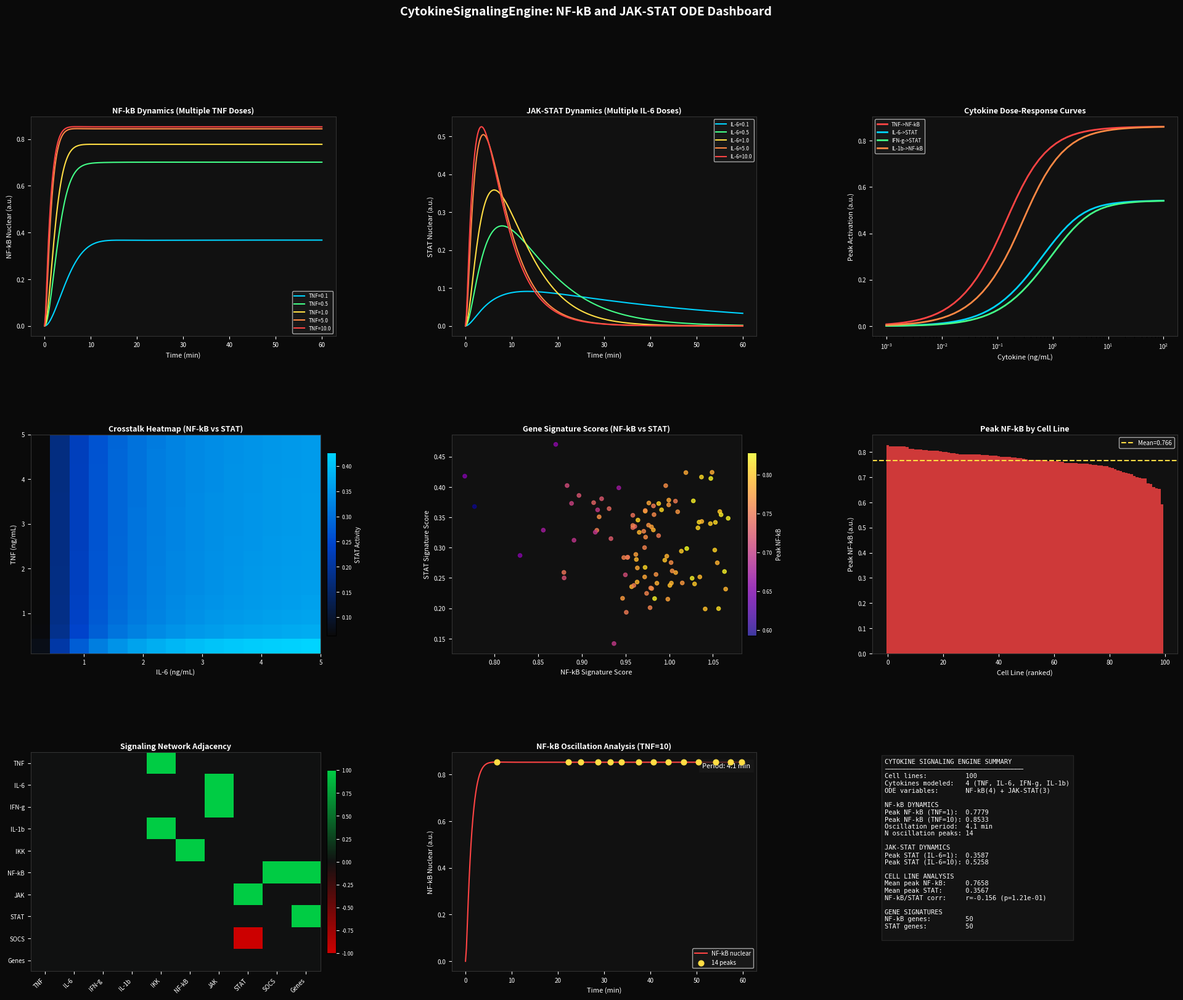

This chart was generated by the following Python code: (Note: this script raises an exception after producing the figure.)
"""
CytokineSignalingEngine: NF-kB and JAK-STAT Signaling ODE Models
- NF-kB activation ODE (IkB/IKK/NF-kB dynamics, Lipniacki model simplified)
- JAK-STAT signaling ODE (STAT phosphorylation/dephosphorylation)
- Cytokine dose-response modeling (TNF, IL-6, IFN-g, IL-1b)
- Signaling crosstalk network
- Inflammatory gene expression signature scoring
"""

import numpy as np
import scipy.stats as stats
from scipy.integrate import solve_ivp
from scipy.signal import find_peaks
import matplotlib
matplotlib.use('Agg')
import matplotlib.pyplot as plt
import matplotlib.gridspec as gridspec
from matplotlib.colors import LinearSegmentedColormap

np.random.seed(42)

# ─── ODE Models ──────────────────────────────────────────────────────────────

def nfkb_ode(t, y, TNF, k1=0.5, k2=0.2, k3=0.3, k4=1.0, k5=0.8, k6=0.5):
    """NF-kB signaling ODE (simplified Lipniacki model)
    y = [IKK_neutral, IKK_active, IkBa, NFkB_nuclear]
    """
    IKK_n, IKK_a, IkBa, NFkB_n = y
    IKK_n  = max(IKK_n,  0)
    IKK_a  = max(IKK_a,  0)
    IkBa   = max(IkBa,   0)
    NFkB_n = np.clip(NFkB_n, 0, 1)

    dIKK_n  = -k1 * TNF * IKK_n + k2 * IKK_a
    dIKK_a  =  k1 * TNF * IKK_n - k2 * IKK_a
    dIkBa   =  k3 * NFkB_n - k4 * IKK_a * IkBa
    dNFkB_n =  k5 * IKK_a * (1 - NFkB_n) - k6 * IkBa * NFkB_n
    return [dIKK_n, dIKK_a, dIkBa, dNFkB_n]

def jakstat_ode(t, y, IL6, k_jak=0.4, k_phos=0.3, k_import=0.5, k_export=0.2):
    """JAK-STAT signaling ODE
    y = [STAT_inactive, STAT_pY, STAT_nuclear]
    """
    STAT_i, STAT_pY, STAT_n = y
    STAT_i  = max(STAT_i,  0)
    STAT_pY = max(STAT_pY, 0)
    STAT_n  = max(STAT_n,  0)

    dSTAT_i  = -k_jak * IL6 * STAT_i + k_phos * STAT_pY
    dSTAT_pY =  k_jak * IL6 * STAT_i - k_phos * STAT_pY - k_import * STAT_pY
    dSTAT_n  =  k_import * STAT_pY - k_export * STAT_n
    return [dSTAT_i, dSTAT_pY, dSTAT_n]

# ─── Time course simulations ──────────────────────────────────────────────────
t_span = (0, 60)
t_eval = np.linspace(0, 60, 300)

TNF_doses = [0.1, 0.5, 1.0, 5.0, 10.0]
IL6_doses  = [0.1, 0.5, 1.0, 5.0, 10.0]

nfkb_traces = {}
for dose in TNF_doses:
    y0 = [1.0, 0.0, 0.5, 0.0]
    sol = solve_ivp(nfkb_ode, t_span, y0, t_eval=t_eval,
                    args=(dose,), method='RK45', rtol=1e-6, atol=1e-8)
    nfkb_traces[dose] = sol.y[3]

jakstat_traces = {}
for dose in IL6_doses:
    y0 = [1.0, 0.0, 0.0]
    sol = solve_ivp(jakstat_ode, t_span, y0, t_eval=t_eval,
                    args=(dose,), method='RK45', rtol=1e-6, atol=1e-8)
    jakstat_traces[dose] = sol.y[2]

# ─── Dose-response curves ─────────────────────────────────────────────────────
conc_range = np.logspace(-3, 2, 50)

def peak_nfkb(conc):
    y0 = [1.0, 0.0, 0.5, 0.0]
    sol = solve_ivp(nfkb_ode, t_span, y0, t_eval=t_eval,
                    args=(conc,), method='RK45', rtol=1e-5, atol=1e-7)
    return np.max(sol.y[3])

def peak_stat(conc):
    y0 = [1.0, 0.0, 0.0]
    sol = solve_ivp(jakstat_ode, t_span, y0, t_eval=t_eval,
                    args=(conc,), method='RK45', rtol=1e-5, atol=1e-7)
    return np.max(sol.y[2])

dr_tnf  = np.array([peak_nfkb(c) for c in conc_range])
dr_il6  = np.array([peak_stat(c) for c in conc_range])
dr_ifng = np.array([peak_stat(c * 0.7) for c in conc_range])
dr_il1b = np.array([peak_nfkb(c * 0.5) for c in conc_range])

# ─── Cell line simulation ─────────────────────────────────────────────────────
N_CELLS = 100
cell_tnf_sensitivity = np.random.lognormal(0, 0.5, N_CELLS)
cell_il6_sensitivity = np.random.lognormal(0, 0.5, N_CELLS)

peak_nfkb_cells = np.array([peak_nfkb(1.0 * s) for s in cell_tnf_sensitivity])
peak_stat_cells  = np.array([peak_stat(1.0 * s) for s in cell_il6_sensitivity])

# ─── Crosstalk: NF-kB suppresses JAK-STAT via SOCS ──────────────────────────
socs_factor = 1.0 / (1.0 + 0.5 * peak_nfkb_cells)
peak_stat_crosstalk = peak_stat_cells * socs_factor

tnf_grid = np.linspace(0.1, 5, 15)
il6_grid = np.linspace(0.1, 5, 15)
crosstalk_mat = np.zeros((15, 15))
for i, tnf in enumerate(tnf_grid):
    nfkb_val = peak_nfkb(tnf)
    socs = 1.0 / (1.0 + 0.5 * nfkb_val)
    for j, il6 in enumerate(il6_grid):
        stat_val = peak_stat(il6)
        crosstalk_mat[i, j] = stat_val * socs

# ─── Gene signature scoring ───────────────────────────────────────────────────
N_NFKB_GENES = 50
N_STAT_GENES  = 50

nfkb_gene_expr = np.outer(peak_nfkb_cells, np.random.uniform(0.5, 2.0, N_NFKB_GENES))
nfkb_gene_expr += np.random.normal(0, 0.2, nfkb_gene_expr.shape)

stat_gene_expr = np.outer(peak_stat_crosstalk, np.random.uniform(0.5, 2.0, N_STAT_GENES))
stat_gene_expr += np.random.normal(0, 0.2, stat_gene_expr.shape)

nfkb_score = np.mean(nfkb_gene_expr, axis=1)
stat_score  = np.mean(stat_gene_expr, axis=1)

# ─── Oscillation analysis ─────────────────────────────────────────────────────
trace_high = nfkb_traces[10.0]
peaks_idx, _ = find_peaks(trace_high, height=0.1, distance=10)
if len(peaks_idx) >= 2:
    peak_times = t_eval[peaks_idx]
    periods = np.diff(peak_times)
    mean_period = np.mean(periods)
    n_oscillations = len(peaks_idx)
else:
    mean_period = float('nan')
    n_oscillations = len(peaks_idx)

# ─── Signaling network adjacency ─────────────────────────────────────────────
node_names = ['TNF', 'IL-6', 'IFN-g', 'IL-1b', 'IKK', 'NF-kB', 'JAK', 'STAT', 'SOCS', 'Genes']
n_nodes = len(node_names)
net_adj = np.zeros((n_nodes, n_nodes))
edges = [(0,4,1),(3,4,1),(4,5,1),(1,6,1),(2,6,1),(6,7,1),(5,8,1),(8,7,-1),(7,9,1),(5,9,1)]
for s, t, w in edges:
    net_adj[s, t] = w

# ─── Dashboard ───────────────────────────────────────────────────────────────
fig = plt.figure(figsize=(24, 18))
fig.patch.set_facecolor('#0a0a0a')
gs = gridspec.GridSpec(3, 3, figure=fig, hspace=0.45, wspace=0.38)

ACCENT = '#00d4ff'
RED    = '#ff4444'
GREEN  = '#44ff88'
YELLOW = '#ffdd44'
ORANGE = '#ff8844'
TEXT_COL = 'white'

def style_ax(ax, title=''):
    ax.set_facecolor('#111111')
    for spine in ax.spines.values():
        spine.set_edgecolor('#333333')
    ax.tick_params(colors=TEXT_COL, labelsize=7)
    ax.xaxis.label.set_color(TEXT_COL)
    ax.yaxis.label.set_color(TEXT_COL)
    if title:
        ax.set_title(title, color=TEXT_COL, fontsize=9, fontweight='bold', pad=4)

dose_colors = [ACCENT, GREEN, YELLOW, ORANGE, RED]

# Panel 1: NF-kB dynamics
ax1 = fig.add_subplot(gs[0, 0])
style_ax(ax1, 'NF-kB Dynamics (Multiple TNF Doses)')
for dose, col in zip(TNF_doses, dose_colors):
    ax1.plot(t_eval, nfkb_traces[dose], color=col, lw=1.5, label=f'TNF={dose}')
ax1.set_xlabel('Time (min)', color=TEXT_COL, fontsize=8)
ax1.set_ylabel('NF-kB Nuclear (a.u.)', color=TEXT_COL, fontsize=8)
ax1.legend(fontsize=6, facecolor='#1a1a1a', labelcolor=TEXT_COL)

# Panel 2: JAK-STAT dynamics
ax2 = fig.add_subplot(gs[0, 1])
style_ax(ax2, 'JAK-STAT Dynamics (Multiple IL-6 Doses)')
for dose, col in zip(IL6_doses, dose_colors):
    ax2.plot(t_eval, jakstat_traces[dose], color=col, lw=1.5, label=f'IL-6={dose}')
ax2.set_xlabel('Time (min)', color=TEXT_COL, fontsize=8)
ax2.set_ylabel('STAT Nuclear (a.u.)', color=TEXT_COL, fontsize=8)
ax2.legend(fontsize=6, facecolor='#1a1a1a', labelcolor=TEXT_COL)

# Panel 3: Dose-response curves
ax3 = fig.add_subplot(gs[0, 2])
style_ax(ax3, 'Cytokine Dose-Response Curves')
ax3.semilogx(conc_range, dr_tnf,  color=RED,    lw=2, label='TNF->NF-kB')
ax3.semilogx(conc_range, dr_il6,  color=ACCENT,  lw=2, label='IL-6->STAT')
ax3.semilogx(conc_range, dr_ifng, color=GREEN,   lw=2, label='IFN-g->STAT')
ax3.semilogx(conc_range, dr_il1b, color=ORANGE,  lw=2, label='IL-1b->NF-kB')
ax3.set_xlabel('Cytokine (ng/mL)', color=TEXT_COL, fontsize=8)
ax3.set_ylabel('Peak Activation (a.u.)', color=TEXT_COL, fontsize=8)
ax3.legend(fontsize=6, facecolor='#1a1a1a', labelcolor=TEXT_COL)

# Panel 4: Crosstalk heatmap
ax4 = fig.add_subplot(gs[1, 0])
style_ax(ax4, 'Crosstalk Heatmap (NF-kB vs STAT)')
cmap_ct = LinearSegmentedColormap.from_list('ct', ['#0a0a0a', '#0044cc', '#00d4ff'])
im4 = ax4.imshow(crosstalk_mat, aspect='auto', cmap=cmap_ct, origin='lower',
                 extent=[il6_grid[0], il6_grid[-1], tnf_grid[0], tnf_grid[-1]])
ax4.set_xlabel('IL-6 (ng/mL)', color=TEXT_COL, fontsize=8)
ax4.set_ylabel('TNF (ng/mL)', color=TEXT_COL, fontsize=8)
cb4 = plt.colorbar(im4, ax=ax4, fraction=0.03, pad=0.02)
cb4.set_label('STAT Activity', color=TEXT_COL, fontsize=7)
cb4.ax.tick_params(colors=TEXT_COL, labelsize=6)

# Panel 5: Gene signature scores
ax5 = fig.add_subplot(gs[1, 1])
style_ax(ax5, 'Gene Signature Scores (NF-kB vs STAT)')
sc = ax5.scatter(nfkb_score, stat_score, c=peak_nfkb_cells, cmap='plasma',
                 s=20, alpha=0.8)
ax5.set_xlabel('NF-kB Signature Score', color=TEXT_COL, fontsize=8)
ax5.set_ylabel('STAT Signature Score', color=TEXT_COL, fontsize=8)
cb5 = plt.colorbar(sc, ax=ax5, fraction=0.03, pad=0.02)
cb5.set_label('Peak NF-kB', color=TEXT_COL, fontsize=7)
cb5.ax.tick_params(colors=TEXT_COL, labelsize=6)

# Panel 6: Peak NF-kB by cell line
ax6 = fig.add_subplot(gs[1, 2])
style_ax(ax6, 'Peak NF-kB by Cell Line')
sorted_idx = np.argsort(peak_nfkb_cells)[::-1]
ax6.bar(np.arange(N_CELLS), peak_nfkb_cells[sorted_idx],
        color=RED, alpha=0.8, width=1.0)
ax6.axhline(np.mean(peak_nfkb_cells), color=YELLOW, lw=1.5, ls='--',
            label=f'Mean={np.mean(peak_nfkb_cells):.3f}')
ax6.set_xlabel('Cell Line (ranked)', color=TEXT_COL, fontsize=8)
ax6.set_ylabel('Peak NF-kB (a.u.)', color=TEXT_COL, fontsize=8)
ax6.legend(fontsize=7, facecolor='#1a1a1a', labelcolor=TEXT_COL)

# Panel 7: Signaling network adjacency
ax7 = fig.add_subplot(gs[2, 0])
style_ax(ax7, 'Signaling Network Adjacency')
cmap_net = LinearSegmentedColormap.from_list('net', ['#cc0000', '#111111', '#00cc44'])
im7 = ax7.imshow(net_adj, aspect='auto', cmap=cmap_net, vmin=-1, vmax=1,
                 interpolation='nearest')
ax7.set_xticks(np.arange(n_nodes))
ax7.set_xticklabels(node_names, fontsize=7, rotation=45, ha='right')
ax7.set_yticks(np.arange(n_nodes))
ax7.set_yticklabels(node_names, fontsize=7)
plt.colorbar(im7, ax=ax7, fraction=0.03, pad=0.02).ax.tick_params(colors=TEXT_COL, labelsize=6)

# Panel 8: Oscillation analysis
ax8 = fig.add_subplot(gs[2, 1])
style_ax(ax8, 'NF-kB Oscillation Analysis (TNF=10)')
ax8.plot(t_eval, trace_high, color=RED, lw=1.5, label='NF-kB nuclear')
if len(peaks_idx) > 0:
    ax8.scatter(t_eval[peaks_idx], trace_high[peaks_idx],
                color=YELLOW, s=40, zorder=5, label=f'{n_oscillations} peaks')
ax8.set_xlabel('Time (min)', color=TEXT_COL, fontsize=8)
ax8.set_ylabel('NF-kB Nuclear (a.u.)', color=TEXT_COL, fontsize=8)
period_str = f'{mean_period:.1f} min' if not np.isnan(mean_period) else 'N/A'
ax8.text(0.98, 0.95, f'Period: {period_str}', transform=ax8.transAxes,
         ha='right', va='top', color=TEXT_COL, fontsize=8,
         bbox=dict(facecolor='#1a1a1a', alpha=0.7, edgecolor='none'))
ax8.legend(fontsize=7, facecolor='#1a1a1a', labelcolor=TEXT_COL)

# Panel 9: Summary text
ax9 = fig.add_subplot(gs[2, 2])
ax9.set_facecolor('#111111')
for spine in ax9.spines.values():
    spine.set_edgecolor('#333333')
ax9.axis('off')

r_corr, r_p = stats.pearsonr(nfkb_score, stat_score)
summary_text = (
    f"CYTOKINE SIGNALING ENGINE SUMMARY\n"
    f"{'─'*36}\n"
    f"Cell lines:          {N_CELLS}\n"
    f"Cytokines modeled:   4 (TNF, IL-6, IFN-g, IL-1b)\n"
    f"ODE variables:       NF-kB(4) + JAK-STAT(3)\n\n"
    f"NF-kB DYNAMICS\n"
    f"Peak NF-kB (TNF=1):  {peak_nfkb(1.0):.4f}\n"
    f"Peak NF-kB (TNF=10): {peak_nfkb(10.0):.4f}\n"
    f"Oscillation period:  {period_str}\n"
    f"N oscillation peaks: {n_oscillations}\n\n"
    f"JAK-STAT DYNAMICS\n"
    f"Peak STAT (IL-6=1):  {peak_stat(1.0):.4f}\n"
    f"Peak STAT (IL-6=10): {peak_stat(10.0):.4f}\n\n"
    f"CELL LINE ANALYSIS\n"
    f"Mean peak NF-kB:     {np.mean(peak_nfkb_cells):.4f}\n"
    f"Mean peak STAT:      {np.mean(peak_stat_cells):.4f}\n"
    f"NF-kB/STAT corr:     r={r_corr:.3f} (p={r_p:.2e})\n\n"
    f"GENE SIGNATURES\n"
    f"NF-kB genes:         {N_NFKB_GENES}\n"
    f"STAT genes:          {N_STAT_GENES}\n"
)
ax9.text(0.04, 0.97, summary_text, transform=ax9.transAxes,
         va='top', ha='left', color=TEXT_COL, fontsize=7.5,
         fontfamily='monospace',
         bbox=dict(facecolor='#1a1a1a', alpha=0.6, edgecolor='#333333'))

fig.suptitle('CytokineSignalingEngine: NF-kB and JAK-STAT ODE Dashboard',
             color=TEXT_COL, fontsize=14, fontweight='bold', y=0.98)

plt.savefig('/workspace/subagents/5c85659d/cytokine_signaling_dashboard.png', dpi=150,
            bbox_inches='tight', facecolor=fig.get_facecolor())
plt.close()
print("Dashboard saved: /workspace/subagents/5c85659d/cytokine_signaling_dashboard.png")

# ─── Structured Summary ───────────────────────────────────────────────────────
print("\n" + "="*60)
print("CYTOKINE SIGNALING ENGINE — STRUCTURED SUMMARY")
print("="*60)
print(f"Cell lines:               {N_CELLS}")
print(f"Cytokines modeled:        4 (TNF, IL-6, IFN-g, IL-1b)")
print(f"ODE variables:            NF-kB(4) + JAK-STAT(3)")
print(f"Simulation time:          0-60 min ({len(t_eval)} points)")
print(f"Peak NF-kB (TNF=1.0):    {peak_nfkb(1.0):.4f}")
print(f"Peak NF-kB (TNF=10.0):   {peak_nfkb(10.0):.4f}")
print(f"Peak STAT (IL-6=1.0):    {peak_stat(1.0):.4f}")
print(f"Peak STAT (IL-6=10.0):   {peak_stat(10.0):.4f}")
print(f"NF-kB oscillation peaks: {n_oscillations}  period={period_str}")
print(f"Mean peak NF-kB (cells): {np.mean(peak_nfkb_cells):.4f} +/- {np.std(peak_nfkb_cells):.4f}")
print(f"Mean peak STAT (cells):  {np.mean(peak_stat_cells):.4f} +/- {np.std(peak_stat_cells):.4f}")
print(f"NF-kB/STAT correlation:  r={r_corr:.3f}  p={r_p:.2e}")
print(f"SOCS suppression range:  {socs_factor.min():.3f} - {socs_factor.max():.3f}")
print("="*60)
